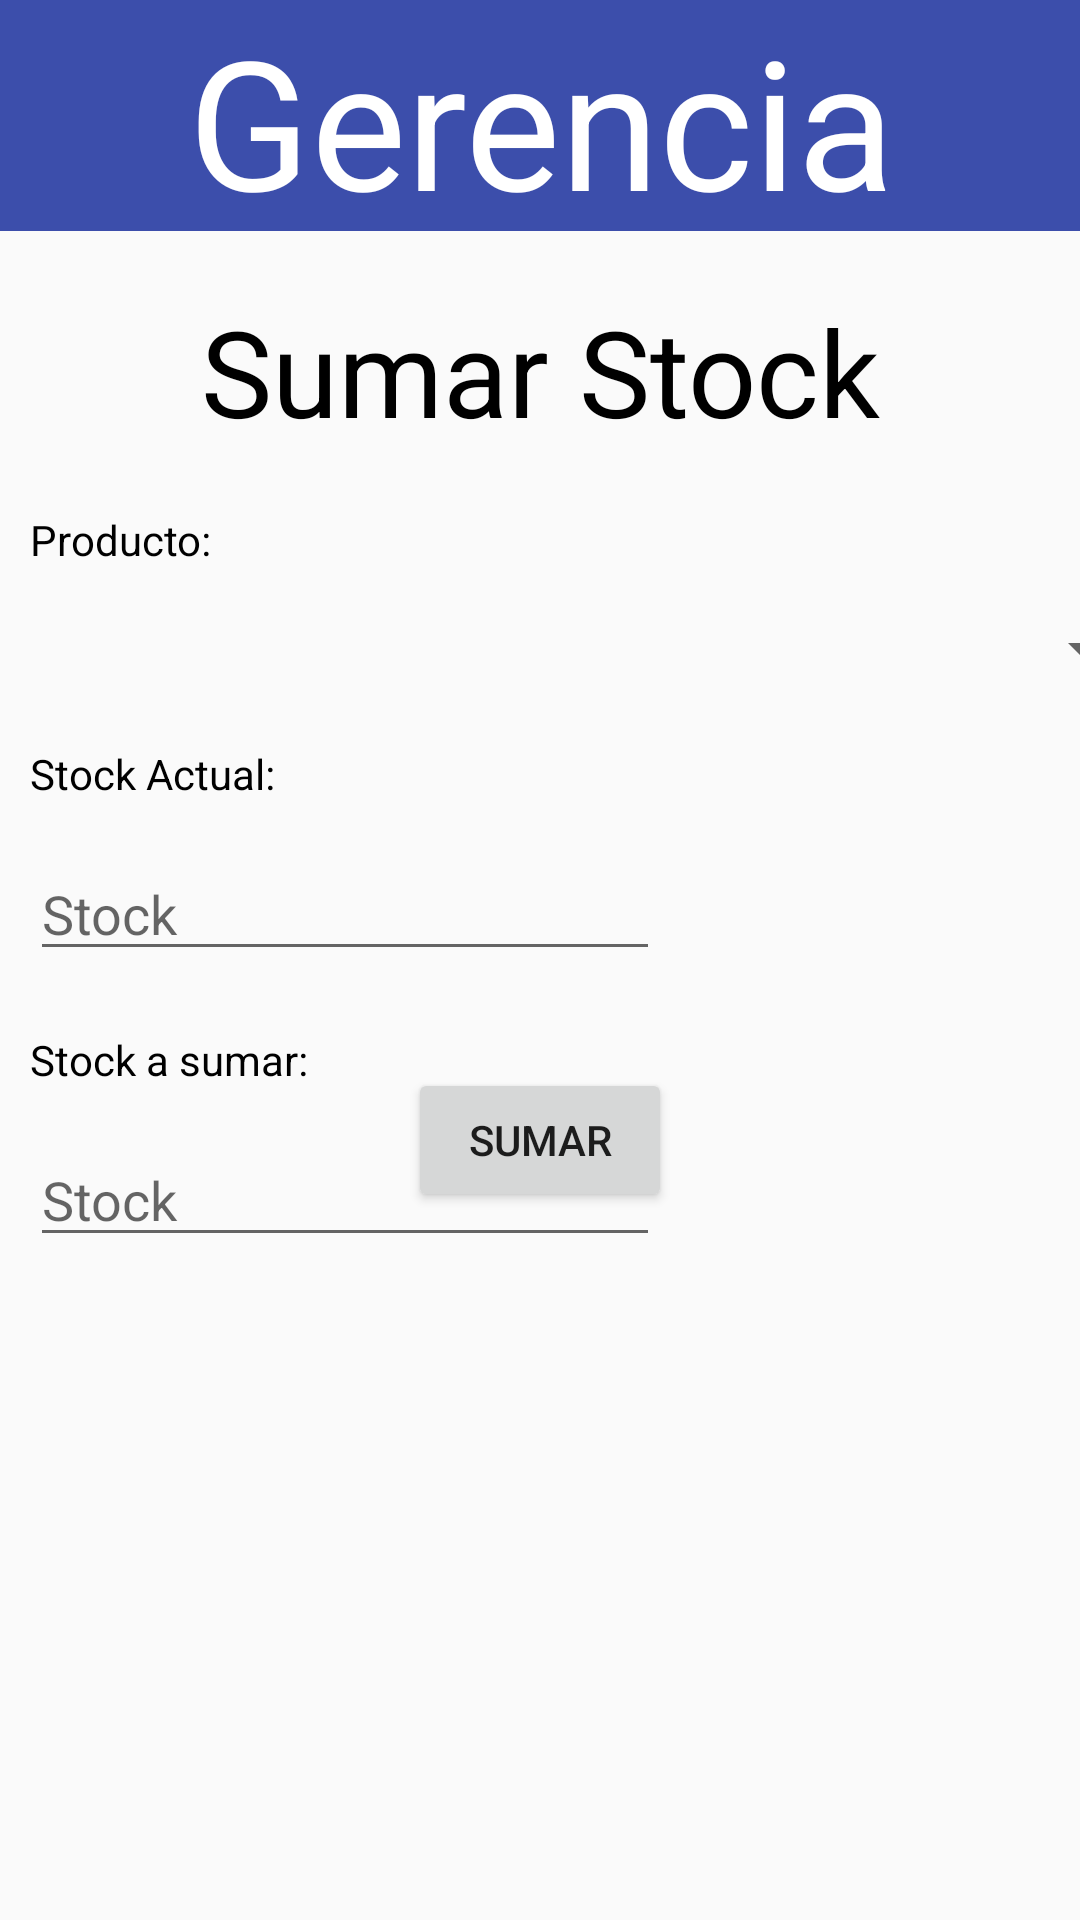

Layout XML and referenced resources for this Android screen:
<!-- AndroidManifest.xml: application theme Theme.Design.Light -->
<!-- res/layout/activity_sumar_stock.xml -->
<?xml version="1.0" encoding="utf-8"?>
<androidx.constraintlayout.widget.ConstraintLayout xmlns:android="http://schemas.android.com/apk/res/android"
    xmlns:app="http://schemas.android.com/apk/res-auto"
    xmlns:tools="http://schemas.android.com/tools"
    android:layout_width="match_parent"
    android:layout_height="match_parent"
    android:id="@+id/main"
    tools:context=".SumarStock">
    <TextView
        android:id="@+id/textView3"
        android:layout_width="405dp"
        android:layout_height="77dp"
        android:layout_marginStart="80dp"
        android:layout_marginEnd="80dp"
        android:background="#3C4EAB"
        android:text="@string/gerencia"
        android:textAlignment="center"
        android:textColor="@color/white"
        android:textSize="60sp"
        app:layout_constraintEnd_toEndOf="parent"
        app:layout_constraintStart_toStartOf="parent"
        app:layout_constraintTop_toTopOf="parent" />

    <TextView
        android:id="@+id/textView9"
        android:layout_width="wrap_content"
        android:layout_height="wrap_content"
        android:layout_marginStart="20dp"
        android:layout_marginTop="20dp"
        android:layout_marginEnd="20dp"
        android:text="@string/sumar_stock"
        android:textColor="@color/black"
        android:textSize="40sp"
        app:layout_constraintEnd_toEndOf="parent"
        app:layout_constraintStart_toStartOf="parent"
        app:layout_constraintTop_toBottomOf="@+id/textView3" />

    <Spinner
        android:id="@+id/spProducto"
        android:layout_width="409dp"
        android:layout_height="wrap_content"
        android:layout_marginStart="10dp"
        android:layout_marginTop="15dp"
        android:layout_marginEnd="10dp"
        app:layout_constraintEnd_toEndOf="parent"
        app:layout_constraintStart_toStartOf="parent"
        app:layout_constraintTop_toBottomOf="@+id/textView10" />

    <TextView
        android:id="@+id/textView10"
        android:layout_width="wrap_content"
        android:layout_height="wrap_content"
        android:layout_marginStart="10dp"
        android:layout_marginTop="20dp"
        android:text="@string/producto"
        android:textColor="@color/black"
        app:layout_constraintStart_toStartOf="parent"
        app:layout_constraintTop_toBottomOf="@+id/textView9" />

    <TextView
        android:id="@+id/textView11"
        android:layout_width="wrap_content"
        android:layout_height="wrap_content"
        android:layout_marginStart="10dp"
        android:layout_marginTop="20dp"
        android:text="@string/stock_actual"
        android:textColor="@color/black"
        app:layout_constraintStart_toStartOf="parent"
        app:layout_constraintTop_toBottomOf="@+id/spProducto" />

    <EditText
        android:id="@+id/etStock"
        android:layout_width="wrap_content"
        android:layout_height="wrap_content"
        android:layout_marginStart="10dp"
        android:layout_marginTop="15dp"
        android:ems="10"
        android:inputType="number"
        android:hint="@string/numero"
        android:clickable="false"
        app:layout_constraintStart_toStartOf="parent"
        app:layout_constraintTop_toBottomOf="@+id/textView11" />

    <TextView
        android:id="@+id/textView12"
        android:layout_width="wrap_content"
        android:layout_height="wrap_content"
        android:layout_marginStart="10dp"
        android:layout_marginTop="20dp"
        android:text="@string/stock_a_sumar"
        android:textColor="@color/black"
        app:layout_constraintStart_toStartOf="parent"
        app:layout_constraintTop_toBottomOf="@+id/etStock" />

    <EditText
        android:id="@+id/etStockSuma"
        android:layout_width="wrap_content"
        android:layout_height="wrap_content"
        android:layout_marginStart="10dp"
        android:layout_marginTop="15dp"
        android:ems="10"
        android:inputType="number"
        android:hint="@string/numero"
        app:layout_constraintStart_toStartOf="parent"
        app:layout_constraintTop_toBottomOf="@+id/textView12" />

    <Button
        android:id="@+id/btnSumaStock"
        android:layout_width="wrap_content"
        android:layout_height="wrap_content"
        android:layout_marginStart="160dp"
        android:layout_marginEnd="160dp"
        android:layout_marginBottom="236dp"
        android:text="@string/sumar"
        app:layout_constraintBottom_toBottomOf="parent"
        app:layout_constraintEnd_toEndOf="parent"
        app:layout_constraintStart_toStartOf="parent" />
</androidx.constraintlayout.widget.ConstraintLayout>
<!-- resources referenced by this layout -->
<resources>
  <color name="black">#FF000000</color>
  <color name="white">#FFFFFFFF</color>
  <string name="gerencia">Gerencia</string>
  <string name="numero">Stock</string>
  <string name="producto">Producto:</string>
  <string name="stock_a_sumar">Stock a sumar:</string>
  <string name="stock_actual">Stock Actual:</string>
  <string name="sumar">Sumar</string>
  <string name="sumar_stock">Sumar Stock</string>
</resources>
